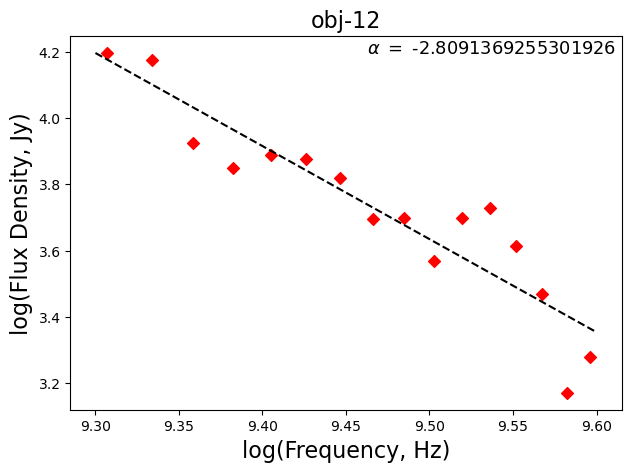

Source data for this figure (header and first rows):
, frequency, flux
0, 3308006763, 4992
1, 2412004956, 7075
2, 2156004440, 15010
3, 2796005731, 6614
4, 3564007279, 4103
5, 3436007021, 5366
6, 2284004698, 8391
7, 2028004182, 15742
8, 2924005989, 4974
9, 3692007537, 2946
10, 3052006247, 4989
11, 2668005473, 7527
12, 3820007795, 1483
13, 3180006505, 3716
14, 2540005214, 7741
15, 3948008053, 1896
